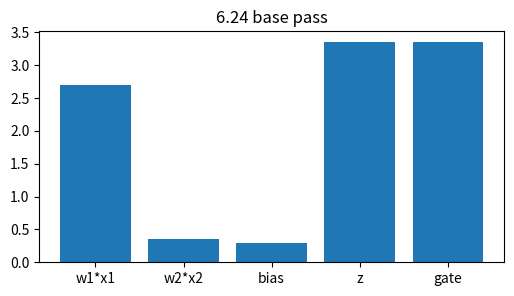
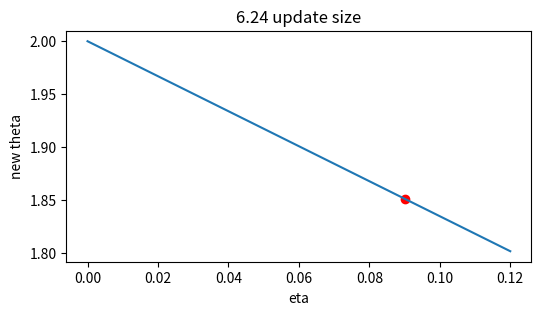
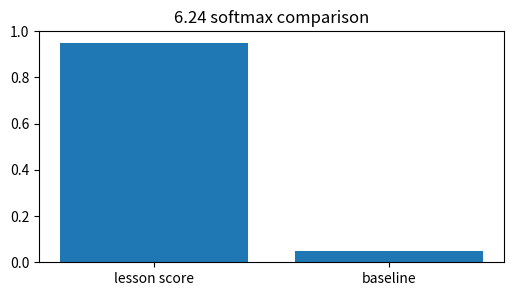
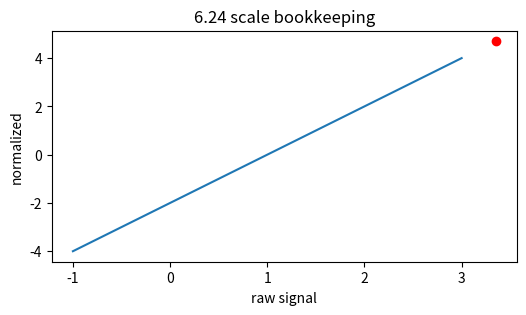
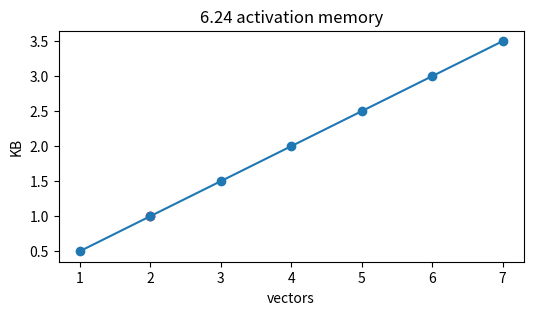

These figures' Python source, in order:
import numpy as np, matplotlib.pyplot as plt, math, itertools
np.random.seed(0)
def softmax(v):
    v=np.asarray(v,dtype=float); e=np.exp(v-v.max()); return e/e.sum()
def relu(x): return np.maximum(0,np.asarray(x,dtype=float))
def sigmoid(x): return 1/(1+np.exp(-np.asarray(x,dtype=float)))
print('setup ok')

# 1) Transfer learning & fine-tuning: base affine signal and gated output
x=np.array([1.5,-0.5]); w=np.array([1.800000000000,-0.700000000000]); bias=0.300000000000
z=float(w@x+bias); h=max(0,z)
plt.figure(figsize=(6,3)); plt.bar(['w1*x1','w2*x2','bias','z','gate'],[w[0]*x[0],w[1]*x[1],bias,z,h]); plt.title('6.24 base pass')
assert abs(z-3.350000000000)<1e-9 and abs(h-3.350000000000)<1e-9

# 2) Turn the learning-rate knob for one scalar update
g=1.650000000000; etas=np.linspace(0,0.12,50); theta=2.0-etas*g
plt.figure(figsize=(6,3)); plt.plot(etas,theta); plt.scatter([0.090000000000],[1.851500000000],c='r'); plt.xlabel('eta'); plt.ylabel('new theta'); plt.title('6.24 update size')
assert abs((2.0-0.090000000000*g)-1.851500000000)<1e-9

# 3) Compare two scores with softmax
scores=np.array([3.350000000000,0.4]); probs=softmax(scores)
plt.figure(figsize=(6,3)); plt.bar(['lesson score','baseline'],probs); plt.ylim(0,1); plt.title('6.24 softmax comparison')
assert abs(probs[0]-0.950263488441)<1e-9 and abs(probs.sum()-1)<1e-12

# 4) Normalize the same signal and show its position
vals=np.linspace(-1,3,100); normed=(vals-1.0)/math.sqrt(0.25001); point=(3.350000000000-1.0)/math.sqrt(0.25001)
plt.figure(figsize=(6,3)); plt.plot(vals,normed); plt.scatter([3.350000000000],[point],c='r'); plt.xlabel('raw signal'); plt.ylabel('normalized'); plt.title('6.24 scale bookkeeping')
assert abs(point-4.699906002820)<1e-9

# 5) Tiny end-to-end budget: vectors, bytes, and visible capacity
blocks=np.arange(1,8); kb=blocks*128*4/1024
plt.figure(figsize=(6,3)); plt.plot(blocks,kb,'-o'); plt.scatter([2],[1.000000000000],c='r'); plt.xlabel('vectors'); plt.ylabel('KB'); plt.title('6.24 activation memory')
assert abs((2*128*4/1024)-1.000000000000)<1e-9
